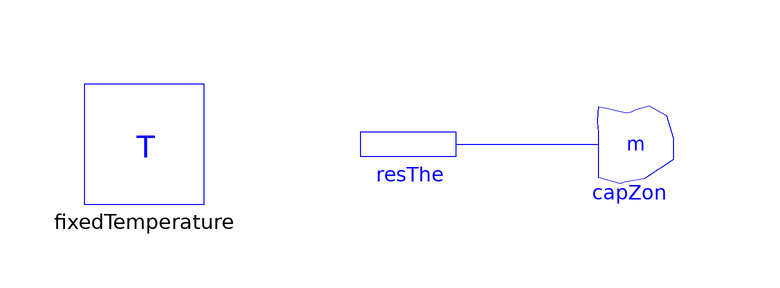

Above is the diagram view of the following Modelica model: its components placed by their Placement annotations and its connect equations drawn as lines.

model RoomModel1
  Connectors.With.Mass capZon(T(start=293.15)) "thermal capacity of the zone"
    annotation (Placement(transformation(extent={{52,30},{32,50}})));
  Connectors.With.Resistor resThe(R=1) "thermal resistance of the house"
    annotation (Placement(transformation(extent={{-6,30},{14,50}})));
  Example.FixedTemperature fixedTemperature
    annotation (Placement(transformation(extent={{-50,30},{-30,50}})));
equation
  connect(resThe.heatPort_b, capZon.heatPort) annotation (Line(
      points={{12,40},{35.8,40}},
      color={0,0,255},
      smooth=Smooth.None));
  annotation (Diagram(coordinateSystem(preserveAspectRatio=false, extent={{-100,
            -100},{100,100}}), graphics));
end RoomModel1;